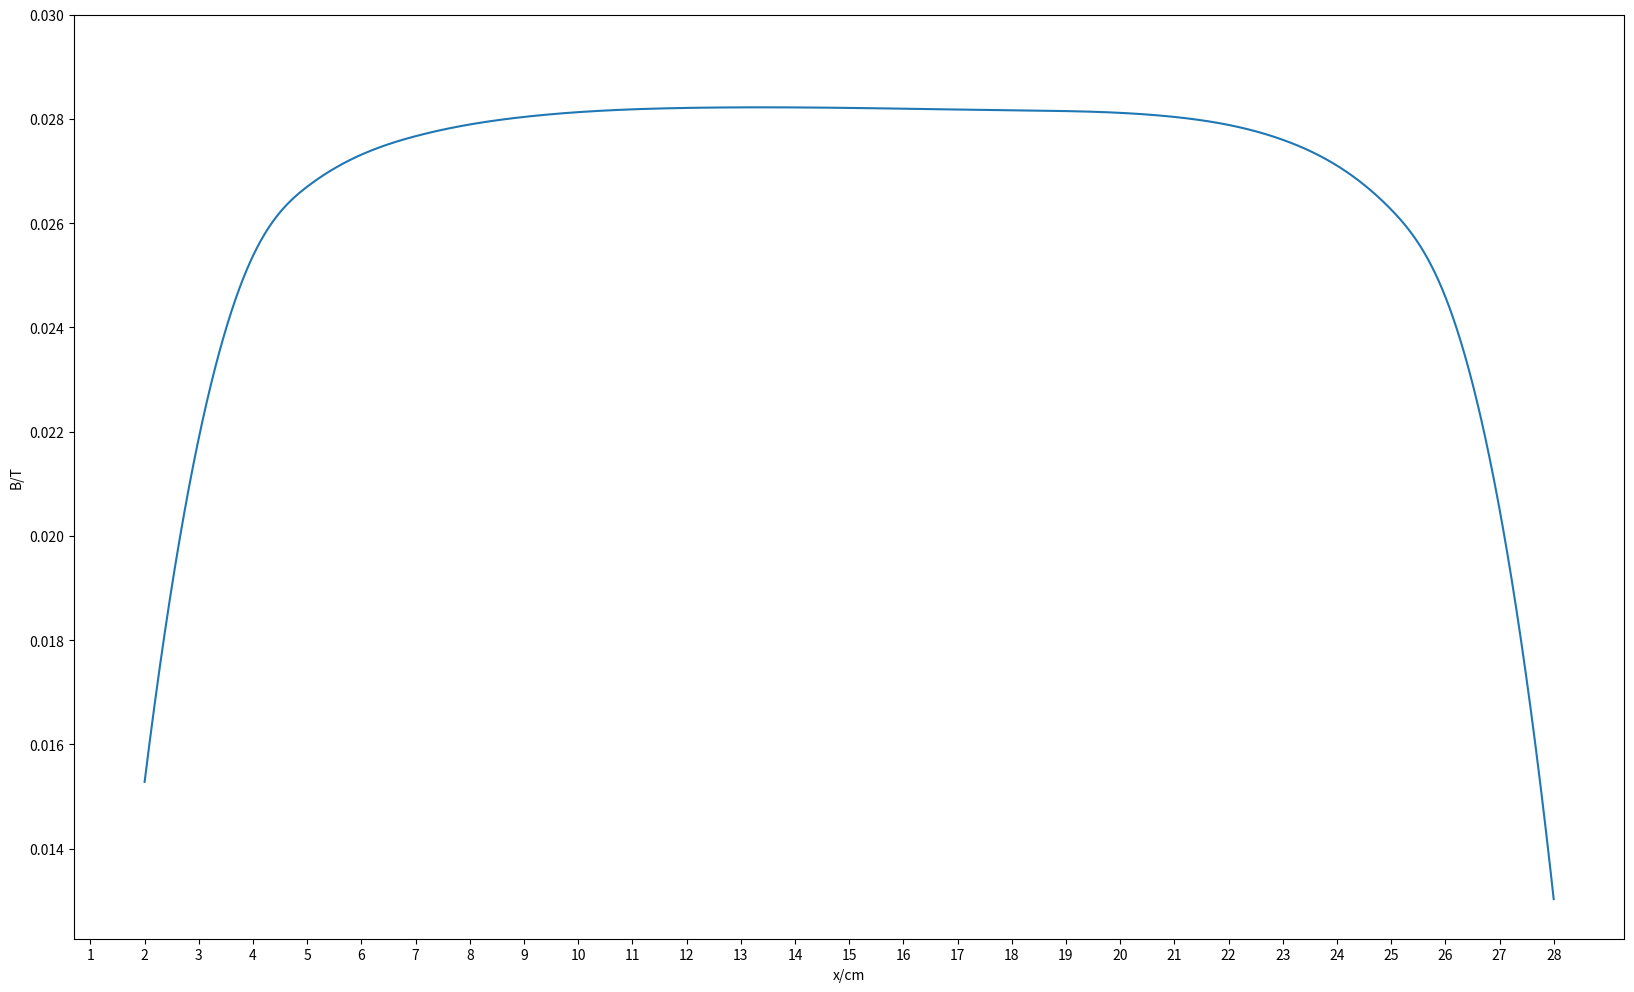

Recreate this plot in Python.
import matplotlib.pyplot as plt
import numpy as np
from scipy.interpolate import  make_interp_spline


KH = 173.4  # mv/mA*T
IH = 5.00   # mA


U1 = [-2.89, -4.24, -4.88, -5.17, -5.38, -5.46, -5.50, -5.50, -5.50, -5.46, -5.36, -5.07, -4.72, -3.84, -2.18]
U2 = [4.04, 5.43, 6.11, 6.40, 6.62, 6.70, 6.74, 6.74, 6.7,6.70,6.61, 6.32, 5.94, 5.06, 3.45]
U3 = [-3.46, -5.10, -6.14, -6.43, -6.63, -6.71, -6.74, -6.74, -6.74, -6.70, -6.61, -6.32, -5.97, -5.08, -3.46]
U4 = [2.86, 4.20, 4.87, 5.15, 5.36, 5.44, 5.48, 5.48, 5.48, 5.45, 5.35, 5.06, 4.69, 3.81, 2.21]


U = list(map(lambda a,b,c,d:a-b+c-d, U1,U2,U3,U4))

if U[8]<0:
    U = [-x for x in U]


plt.figure(figsize = (20,12))

plt.xlabel("x/cm")
plt.ylabel("B/T")


gap = np.linspace(2,28,26000)

B = [x/(KH*IH) for x in U]
B_value = np.array(B)
x_value = np.array([2,3,4,5,7,9,12,15,18,21,23,25,26,27,28])

model = make_interp_spline(x_value,B_value)
line = model(gap)


plt.plot(gap, line)
plt.xticks(np.arange(1,29,1))
plt.yticks(np.arange(0.014,0.032,0.002))
plt.savefig("./B-X.png")
plt.show()





